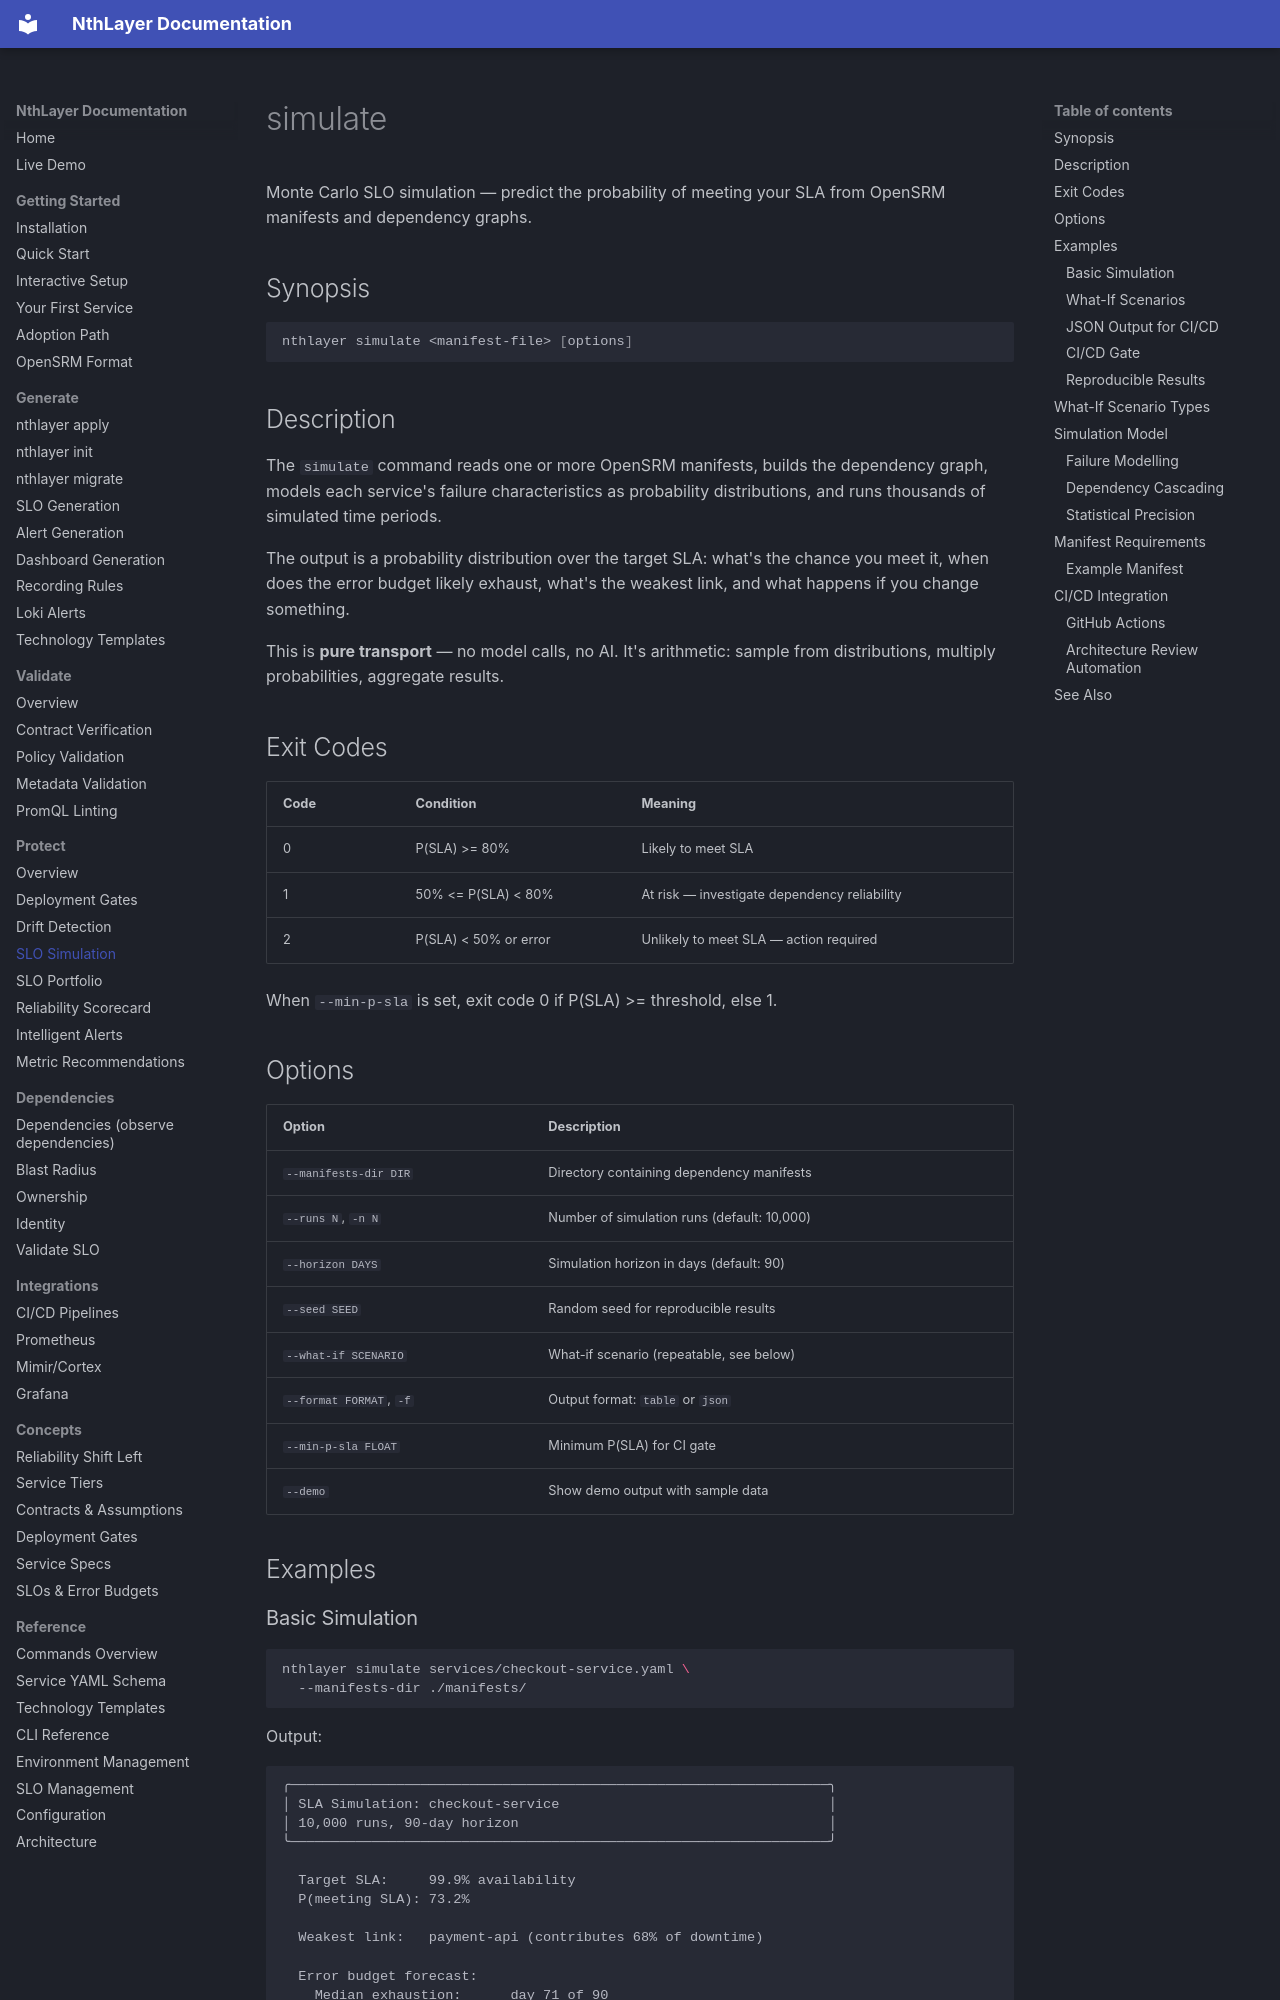

repository: rsionnach/nthlayer-generate · page: commands/simulate/index.html · generator: mkdocs

# simulate

Monte Carlo SLO simulation — predict the probability of meeting your SLA from OpenSRM manifests and dependency graphs.

## Synopsis

```bash
nthlayer simulate <manifest-file> [options]
```

## Description

The `simulate` command reads one or more OpenSRM manifests, builds the dependency graph, models each service's failure characteristics as probability distributions, and runs thousands of simulated time periods.

The output is a probability distribution over the target SLA: what's the chance you meet it, when does the error budget likely exhaust, what's the weakest link, and what happens if you change something.

This is **pure transport** — no model calls, no AI. It's arithmetic: sample from distributions, multiply probabilities, aggregate results.

## Exit Codes

| Code | Condition | Meaning |
|------|-----------|---------|
| 0 | P(SLA) >= 80% | Likely to meet SLA |
| 1 | 50% <= P(SLA) < 80% | At risk — investigate dependency reliability |
| 2 | P(SLA) < 50% or error | Unlikely to meet SLA — action required |

When `--min-p-sla` is set, exit code 0 if P(SLA) >= threshold, else 1.

## Options

| Option | Description |
|--------|-------------|
| `--manifests-dir DIR` | Directory containing dependency manifests |
| `--runs N`, `-n N` | Number of simulation runs (default: 10,000) |
| `--horizon DAYS` | Simulation horizon in days (default: 90) |
| `--seed SEED` | Random seed for reproducible results |
| `--what-if SCENARIO` | What-if scenario (repeatable, see below) |
| `--format FORMAT`, `-f` | Output format: `table` or `json` |
| `--min-p-sla FLOAT` | Minimum P(SLA) for CI gate |
| `--demo` | Show demo output with sample data |

## Examples
